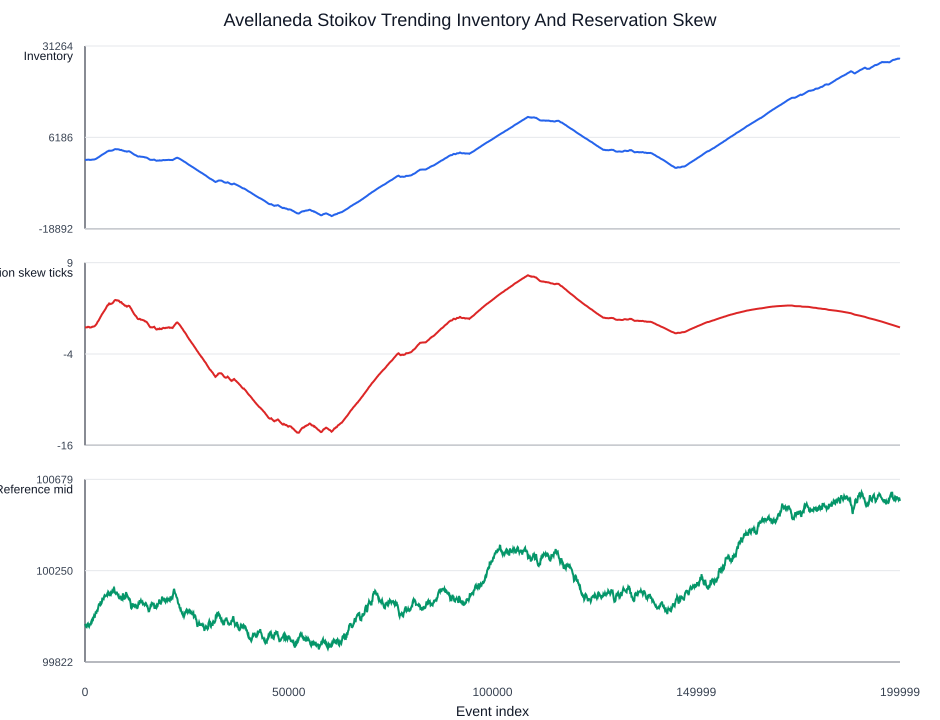

Values plotted in this chart, from the file beside it:
event_index, time_remaining, reference_mid, inventory, reservation_price, reservation_skew, net_pnl_after_fees
0, 1, 100000, 0.0, 100000, 0.0, 0.0
100, 0.9995, 99997, 0.0, 99997, 0.0, 1123
200, 0.999, 99990, 15.0, 99990, 0.01918, 2270
300, 0.9985, 99986, 15.0, 99986, 0.01917, 3634
400, 0.998, 99985, 5.0, 99985, 0.006387, 4604
500, 0.9975, 99992, 5.0, 99992, 0.006384, 5766
600, 0.997, 100000, 27.0, 100000, 0.03446, 7244
700, 0.9965, 100002, 61.0, 100002, 0.07781, 8435
800, 0.996, 99993, 61.0, 99993, 0.07777, 8860
900, 0.9955, 99990, 47.0, 99990, 0.05989, 9539
1000, 0.995, 100002, 49.0, 100002, 0.06241, 10951
1100, 0.9945, 99992, -1.0, 99992, -0.001273, 11760
1200, 0.994, 99998, -11.0, 99998, -0.014, 12669
1300, 0.9935, 100000, -1.0, 100000, -0.001272, 13728
1400, 0.993, 99994, -5.0, 99994, -0.006355, 14831
1500, 0.9925, 100009, 15.0, 100009, 0.01906, 15898
1600, 0.992, 100015, 17.0, 100015, 0.02159, 16909
1700, 0.9915, 100011, 57.0, 100011, 0.07234, 17993
1800, 0.991, 100019, 75.0, 100019, 0.09514, 19540
1900, 0.9905, 100013, 65.0, 100013, 0.08241, 20029
2000, 0.99, 100025, 92.0, 100025, 0.1166, 21739
2100, 0.9895, 100030, 92.0, 100029, 0.1165, 23261
2200, 0.989, 100038, 102.0, 100038, 0.1291, 24521
2300, 0.9885, 100034, 117.0, 100034, 0.148, 25020
2400, 0.988, 100033, 146.0, 100033, 0.1846, 26248
2500, 0.9875, 100045, 196.0, 100045, 0.2477, 29432
2600, 0.987, 100054, 236.0, 100053, 0.2982, 32279
2700, 0.9865, 100053, 293.0, 100052, 0.37, 32310
2800, 0.986, 100052, 343.0, 100052, 0.4329, 32458
2900, 0.9855, 100062, 413.0, 100062, 0.521, 36972
3000, 0.985, 100065, 503.0, 100064, 0.6342, 39060
3100, 0.9845, 100063, 591.0, 100063, 0.7448, 39656
3200, 0.984, 100073, 640.0, 100072, 0.8061, 46193
3300, 0.9835, 100083, 699.0, 100082, 0.88, 53794
3400, 0.983, 100092, 767.0, 100091, 0.9651, 61925
3500, 0.9825, 100094, 857.0, 100093, 1.078, 64994
3600, 0.982, 100091, 930.0, 100090, 1.169, 64233
3700, 0.9815, 100089, 1010, 100088, 1.269, 63576
3800, 0.981, 100106, 1103, 100105, 1.385, 83206
3900, 0.9805, 100098, 1172, 100097, 1.471, 75448
4000, 0.98, 100095, 1242, 100093, 1.558, 72159
4100, 0.9795, 100099, 1342, 100097, 1.683, 78420
4200, 0.979, 100114, 1412, 100113, 1.769, 101456
4300, 0.9785, 100112, 1462, 100110, 1.831, 99375
4400, 0.978, 100119, 1532, 100117, 1.918, 110117
4500, 0.9775, 100122, 1602, 100120, 2.004, 115978
4600, 0.977, 100119, 1672, 100117, 2.091, 113197
4700, 0.9765, 100130, 1723, 100128, 2.154, 131539
4800, 0.976, 100135, 1803, 100132, 2.252, 141430
4900, 0.9755, 100132, 1865, 100130, 2.329, 137823
5000, 0.975, 100130, 1934, 100127, 2.414, 134216
5100, 0.9745, 100131, 2009, 100129, 2.506, 137683
5200, 0.974, 100134, 2094, 100132, 2.611, 145006
5300, 0.9735, 100135, 2184, 100132, 2.721, 147676
5400, 0.973, 100140, 2264, 100137, 2.82, 158572
5500, 0.9725, 100134, 2334, 100132, 2.905, 148294
5600, 0.972, 100141, 2344, 100138, 2.916, 163937
5700, 0.9715, 100151, 2414, 100148, 3.002, 189898
5800, 0.971, 100149, 2474, 100146, 3.075, 184295
5900, 0.9705, 100144, 2534, 100141, 3.148, 172248
... 1,941 more rows
